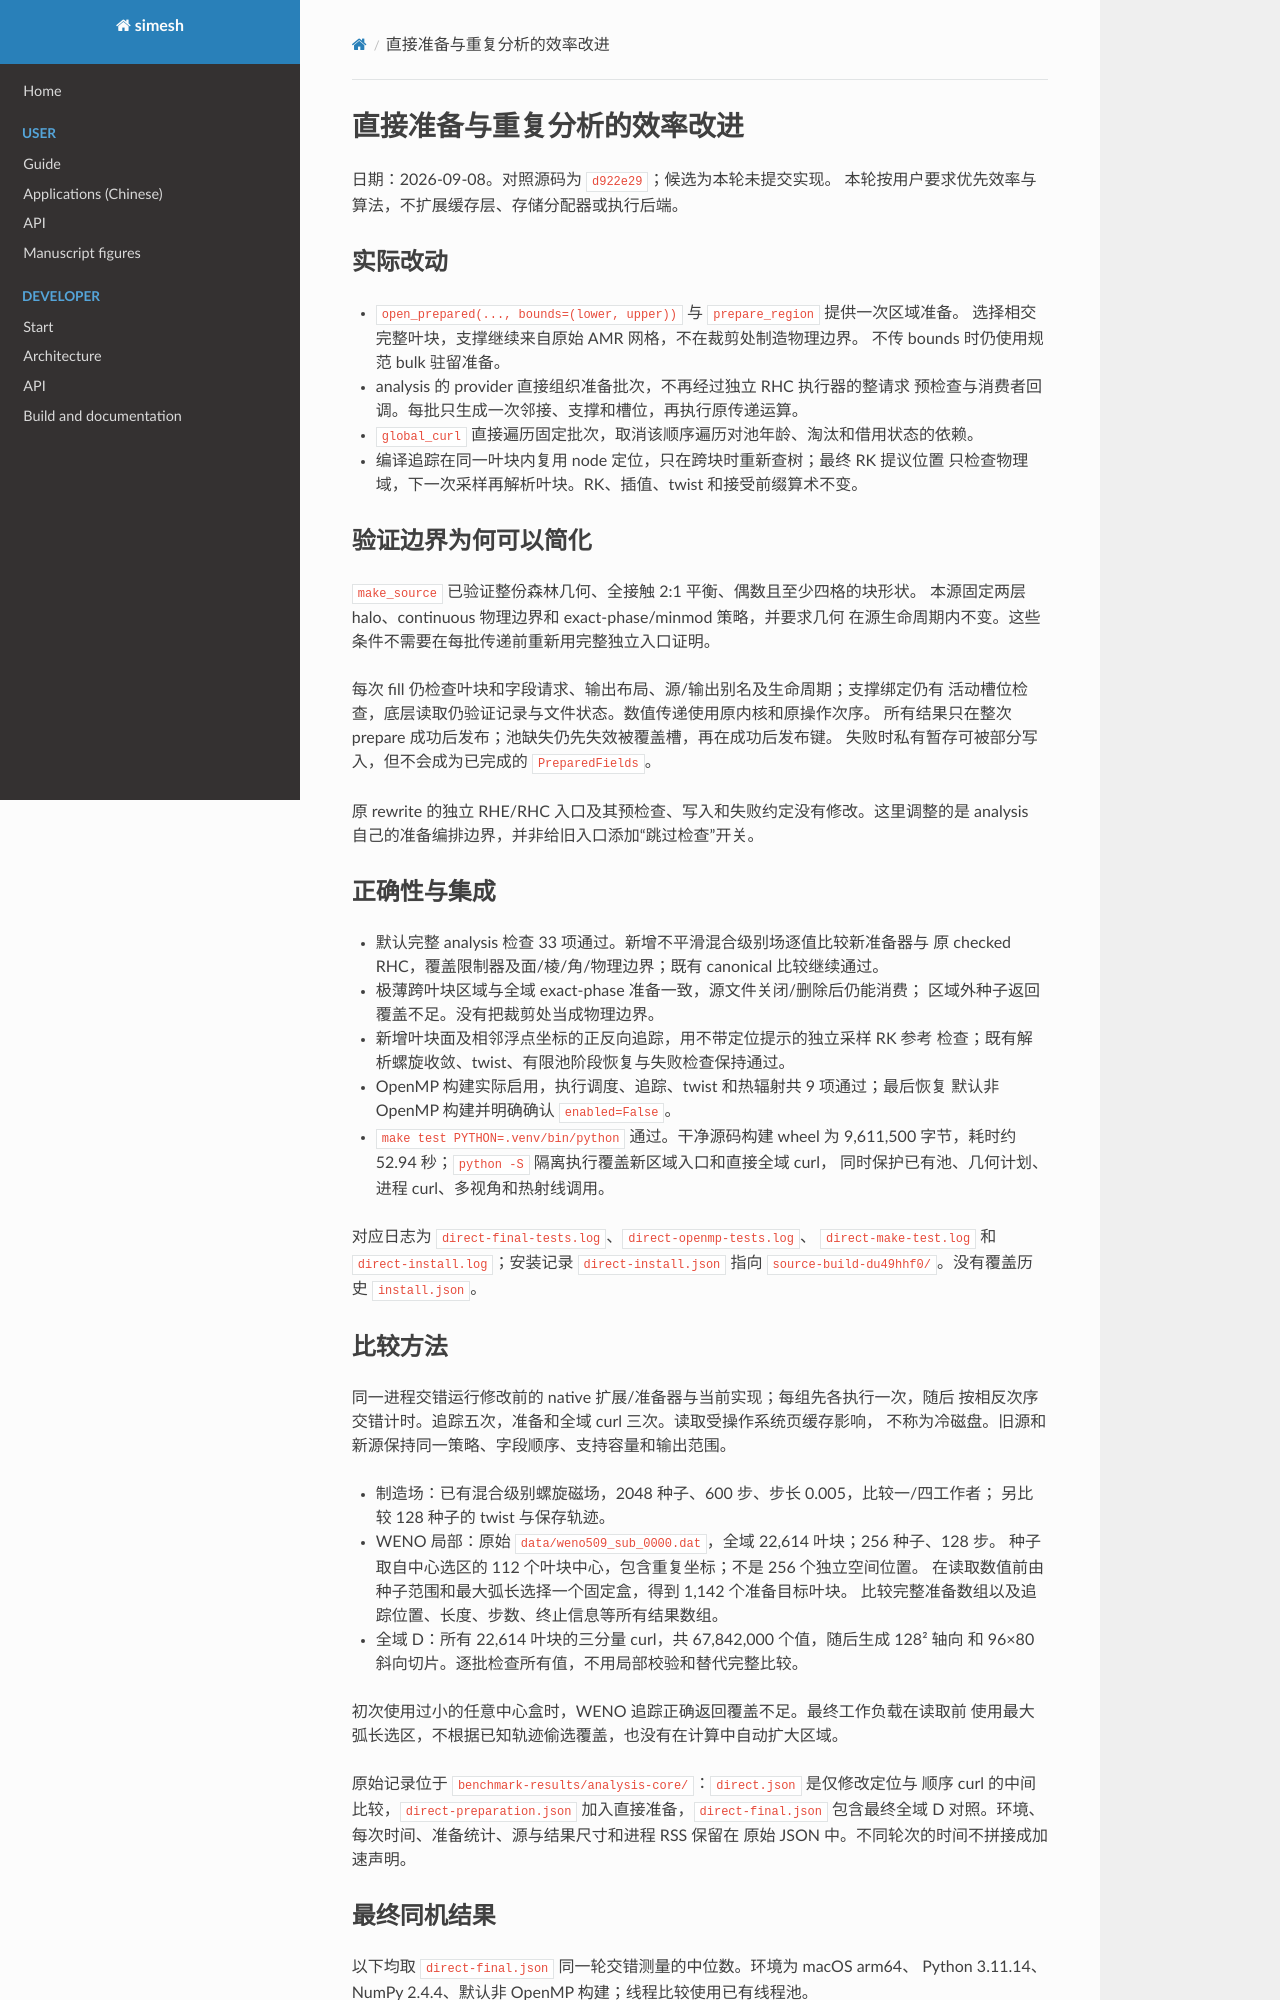

repository: Astery0502/simesh · page: analysis-core/archive/core-development-2026-09-08/evidence/direct-preparation.html · generator: mkdocs

# 直接准备与重复分析的效率改进

日期：2026-09-08。对照源码为 `d922e29`；候选为本轮未提交实现。
本轮按用户要求优先效率与算法，不扩展缓存层、存储分配器或执行后端。

## 实际改动

- `open_prepared(..., bounds=(lower, upper))` 与 `prepare_region` 提供一次区域准备。
  选择相交完整叶块，支撑继续来自原始 AMR 网格，不在裁剪处制造物理边界。
  不传 bounds 时仍使用规范 bulk 驻留准备。
- analysis 的 provider 直接组织准备批次，不再经过独立 RHC 执行器的整请求
  预检查与消费者回调。每批只生成一次邻接、支撑和槽位，再执行原传递运算。
- `global_curl` 直接遍历固定批次，取消该顺序遍历对池年龄、淘汰和借用状态的依赖。
- 编译追踪在同一叶块内复用 node 定位，只在跨块时重新查树；最终 RK 提议位置
  只检查物理域，下一次采样再解析叶块。RK、插值、twist 和接受前缀算术不变。

## 验证边界为何可以简化

`make_source` 已验证整份森林几何、全接触 2:1 平衡、偶数且至少四格的块形状。
本源固定两层 halo、continuous 物理边界和 exact-phase/minmod 策略，并要求几何
在源生命周期内不变。这些条件不需要在每批传递前重新用完整独立入口证明。

每次 fill 仍检查叶块和字段请求、输出布局、源/输出别名及生命周期；支撑绑定仍有
活动槽位检查，底层读取仍验证记录与文件状态。数值传递使用原内核和原操作次序。
所有结果只在整次 prepare 成功后发布；池缺失仍先失效被覆盖槽，再在成功后发布键。
失败时私有暂存可被部分写入，但不会成为已完成的 `PreparedFields`。

原 rewrite 的独立 RHE/RHC 入口及其预检查、写入和失败约定没有修改。这里调整的是
analysis 自己的准备编排边界，并非给旧入口添加“跳过检查”开关。

## 正确性与集成

- 默认完整 analysis 检查 33 项通过。新增不平滑混合级别场逐值比较新准备器与
  原 checked RHC，覆盖限制器及面/棱/角/物理边界；既有 canonical 比较继续通过。
- 极薄跨叶块区域与全域 exact-phase 准备一致，源文件关闭/删除后仍能消费；
  区域外种子返回覆盖不足。没有把裁剪处当成物理边界。
- 新增叶块面及相邻浮点坐标的正反向追踪，用不带定位提示的独立采样 RK 参考
  检查；既有解析螺旋收敛、twist、有限池阶段恢复与失败检查保持通过。
- OpenMP 构建实际启用，执行调度、追踪、twist 和热辐射共 9 项通过；最后恢复
  默认非 OpenMP 构建并明确确认 `enabled=False`。
- `make test PYTHON=.venv/bin/python` 通过。干净源码构建 wheel 为 9,611,500
  字节，耗时约 52.94 秒；`python -S` 隔离执行覆盖新区域入口和直接全域 curl，
  同时保护已有池、几何计划、进程 curl、多视角和热射线调用。

对应日志为 `direct-final-tests.log`、`direct-openmp-tests.log`、
`direct-make-test.log` 和 `direct-install.log`；安装记录 `direct-install.json`
指向 `source-build-du49hhf0/`。没有覆盖历史 `install.json`。

## 比较方法

同一进程交错运行修改前的 native 扩展/准备器与当前实现；每组先各执行一次，随后
按相反次序交错计时。追踪五次，准备和全域 curl 三次。读取受操作系统页缓存影响，
不称为冷磁盘。旧源和新源保持同一策略、字段顺序、支持容量和输出范围。

- 制造场：已有混合级别螺旋磁场，2048 种子、600 步、步长 0.005，比较一/四工作者；
  另比较 128 种子的 twist 与保存轨迹。
- WENO 局部：原始 `data/weno509_sub_0000.dat`，全域 22,614 叶块；256 种子、128 步。
  种子取自中心选区的 112 个叶块中心，包含重复坐标；不是 256 个独立空间位置。
  在读取数值前由种子范围和最大弧长选择一个固定盒，得到 1,142 个准备目标叶块。
  比较完整准备数组以及追踪位置、长度、步数、终止信息等所有结果数组。
- 全域 D：所有 22,614 叶块的三分量 curl，共 67,842,000 个值，随后生成 128² 轴向
  和 96×80 斜向切片。逐批检查所有值，不用局部校验和替代完整比较。

初次使用过小的任意中心盒时，WENO 追踪正确返回覆盖不足。最终工作负载在读取前
使用最大弧长选区，不根据已知轨迹偷选覆盖，也没有在计算中自动扩大区域。

原始记录位于 `benchmark-results/analysis-core/`：`direct.json` 是仅修改定位与
顺序 curl 的中间比较，`direct-preparation.json` 加入直接准备，`direct-final.json`
包含最终全域 D 对照。环境、每次时间、准备统计、源与结果尺寸和进程 RSS 保留在
原始 JSON 中。不同轮次的时间不拼接成加速声明。
